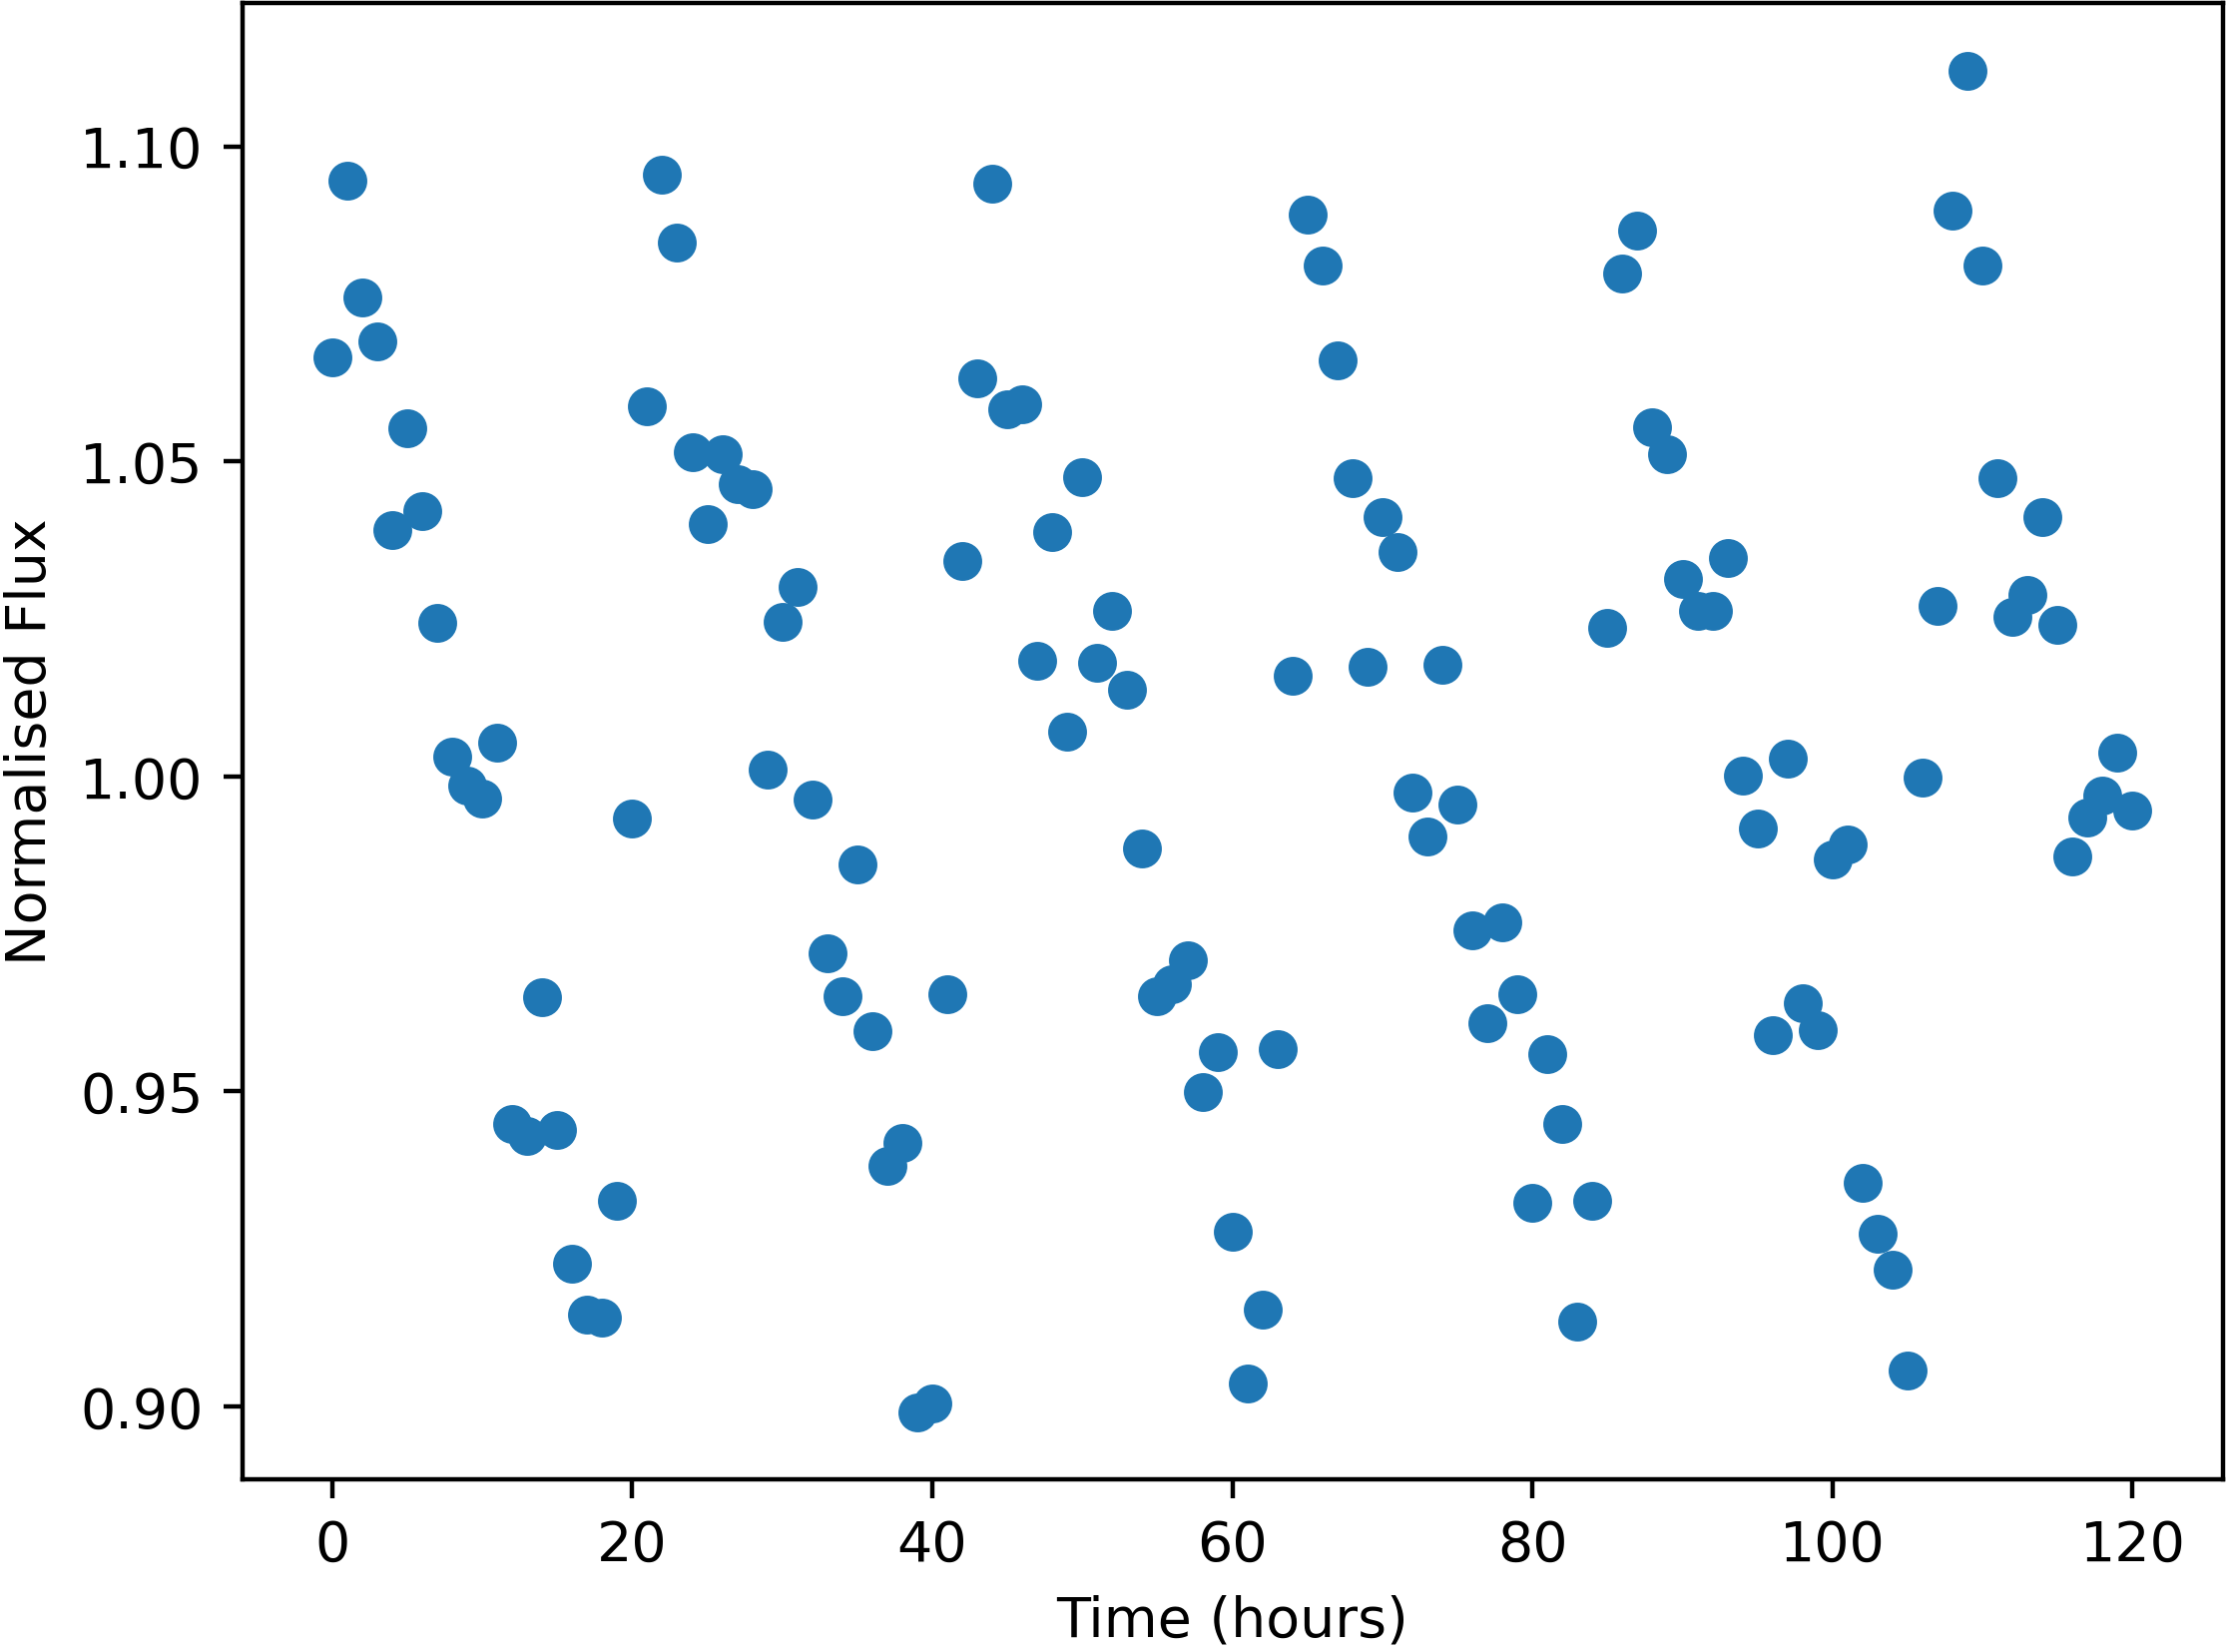

The table this chart was drawn from, first rows:
Time, NormalisedFlux
0.0, 1.067
1.0, 1.095
2.0, 1.076
3.0, 1.069
4.0, 1.039
5.0, 1.055
6.0, 1.042
7.0, 1.024
8.0, 1.003
9.0, 0.9985
10.0, 0.9964
11.0, 1.005
12.0, 0.9448
13.0, 0.9429
14.0, 0.9649
15.0, 0.9439
16.0, 0.9227
17.0, 0.9145
18.0, 0.9141
19.0, 0.9326
20.0, 0.9934
21.0, 1.059
22.0, 1.095
23.0, 1.085
24.0, 1.051
25.0, 1.04
26.0, 1.051
27.0, 1.046
28.0, 1.046
29.0, 1.001
30.0, 1.025
31.0, 1.03
32.0, 0.9963
33.0, 0.972
34.0, 0.9651
35.0, 0.986
36.0, 0.9596
37.0, 0.9382
38.0, 0.9419
39.0, 0.8991
40.0, 0.9004
41.0, 0.9654
42.0, 1.034
43.0, 1.063
44.0, 1.094
45.0, 1.058
46.0, 1.059
47.0, 1.018
48.0, 1.039
49.0, 1.007
50.0, 1.047
51.0, 1.018
52.0, 1.026
53.0, 1.014
54.0, 0.9886
55.0, 0.9651
56.0, 0.967
57.0, 0.9708
58.0, 0.9499
59.0, 0.9562
... 61 more rows
